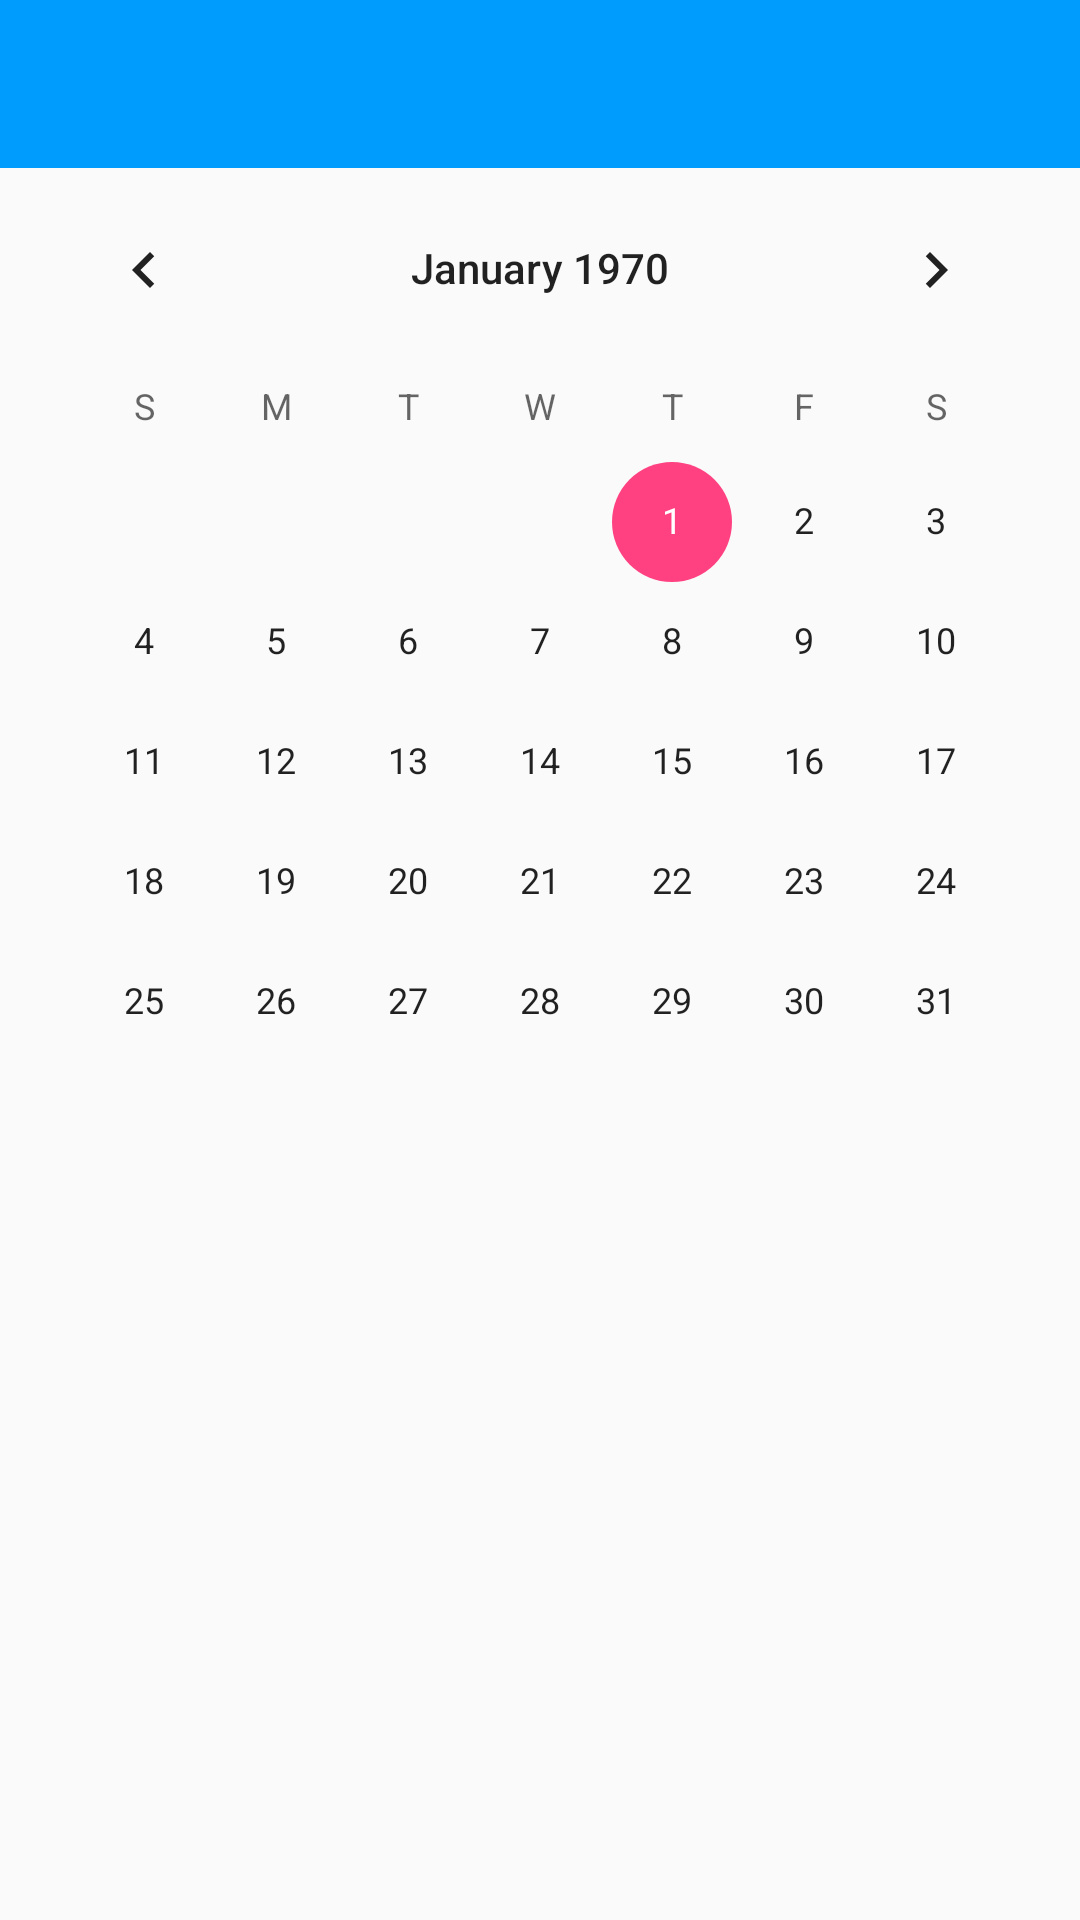

Write the Android layout XML for this screen, with the resource values it uses.
<!-- AndroidManifest.xml: application theme AppTheme -->
<!-- res/layout/activity_calendar.xml -->
<?xml version="1.0" encoding="utf-8"?>
<LinearLayout xmlns:android="http://schemas.android.com/apk/res/android"
    android:layout_width="match_parent"
    android:layout_height="match_parent"
    android:orientation="vertical">

    <include layout="@layout/common_title"/>

    <CalendarView
        android:id="@+id/calendar_view"
        android:layout_width="wrap_content"
        android:layout_height="wrap_content"
        android:layout_gravity="center_horizontal" />

</LinearLayout>
<!-- res/layout/common_title.xml (included above) -->
<?xml version="1.0" encoding="utf-8"?>
<RelativeLayout xmlns:android="http://schemas.android.com/apk/res/android"
    android:layout_width="match_parent"
    android:layout_height="?attr/actionBarSize"
    android:background="#009CFD">

    <Button
        android:id="@+id/back_button"
        android:layout_width="32dp"
        android:layout_height="32dp"
        android:layout_alignParentLeft="true"
        android:layout_centerVertical="true"
        android:layout_marginLeft="10dp"
        android:background="@drawable/icon_back" />

    <TextView
        android:id="@+id/common_title_text"
        android:layout_width="wrap_content"
        android:layout_height="wrap_content"
        android:layout_centerInParent="true"
        android:textColor="#fff"
        android:textSize="20sp" />

</RelativeLayout>
<!-- resources referenced by this layout -->
<resources>
  <style name="AppTheme" parent="Theme.AppCompat.Light.NoActionBar">
          
          <item name="colorPrimary">@color/colorPrimary</item>
          <item name="colorPrimaryDark">@color/colorPrimaryDark</item>
          <item name="colorAccent">@color/colorAccent</item>
      </style>
  <color name="colorPrimary">#3f51b5</color>
  <color name="colorPrimaryDark">#303F9F</color>
  <color name="colorAccent">#FF4081</color>
</resources>
